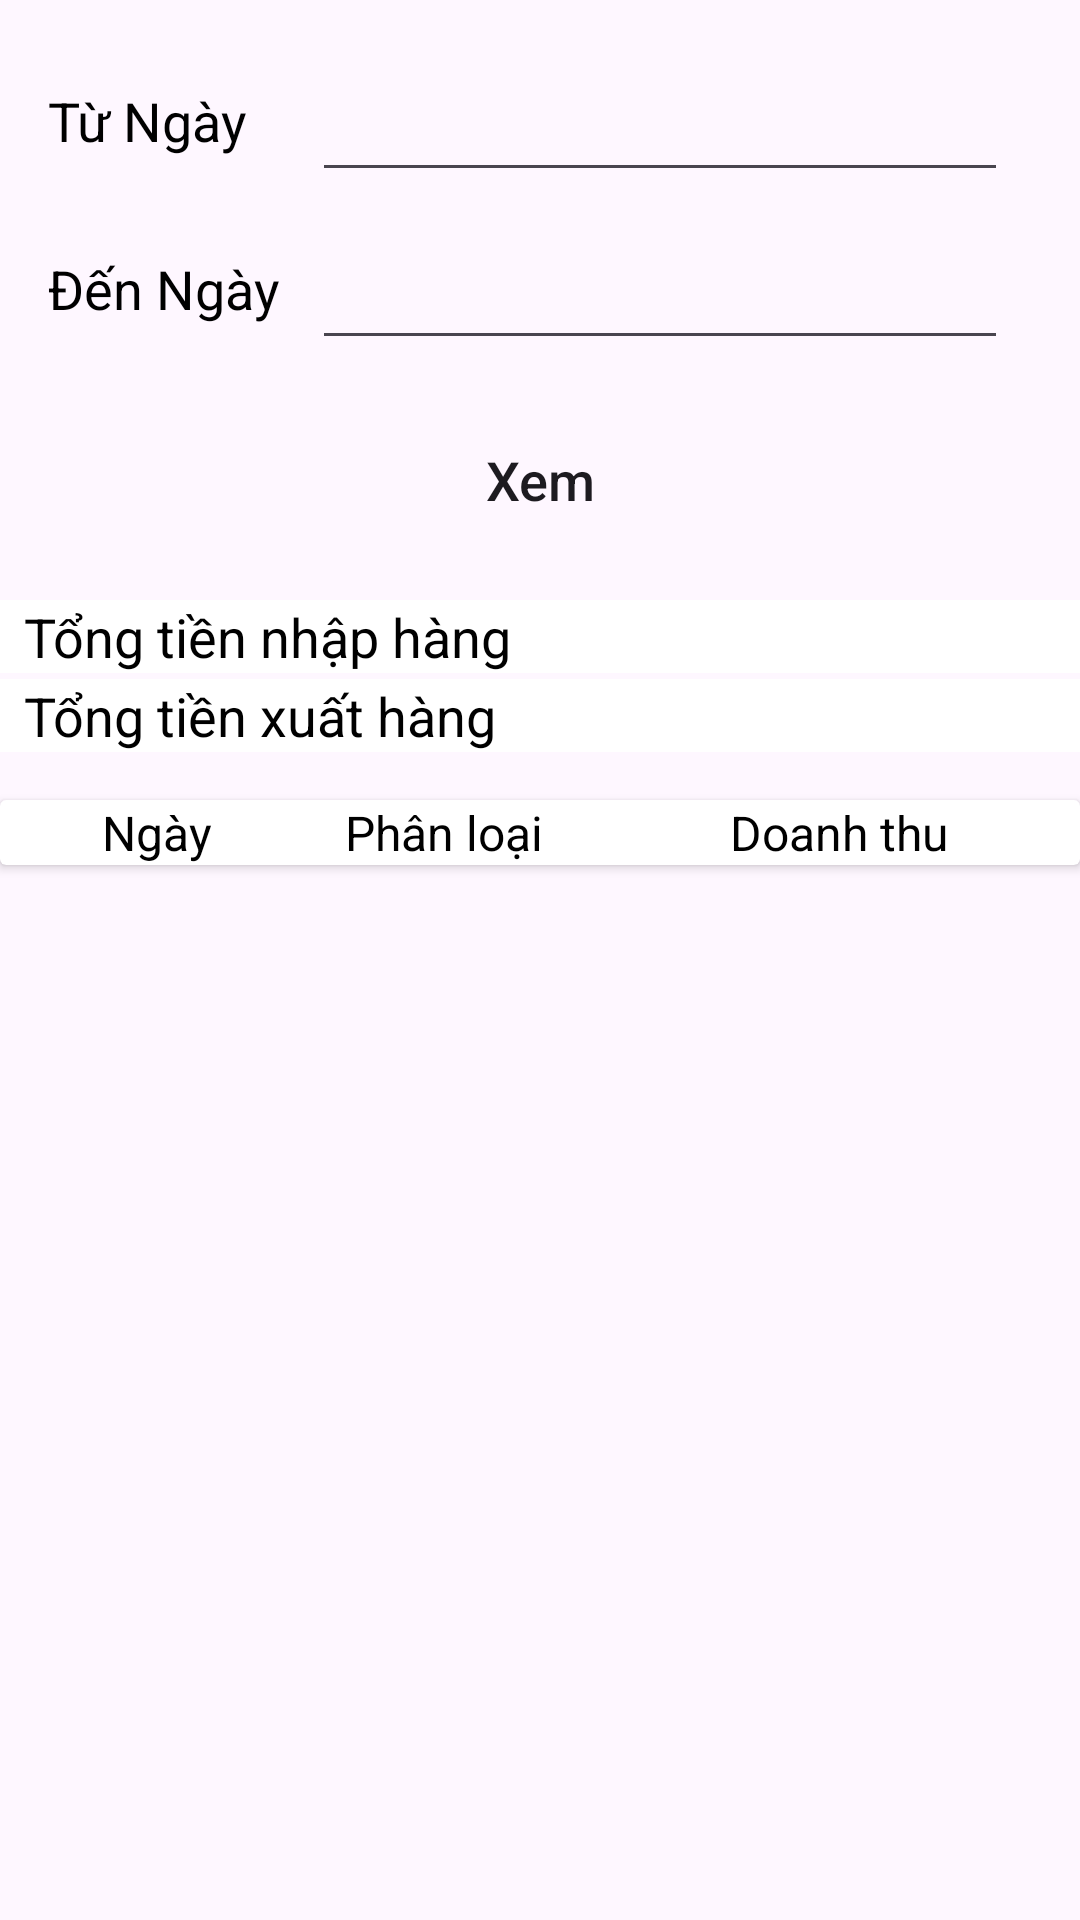

Produce the Android XML layout that renders to this screen, including the resource entries it uses.
<!-- AndroidManifest.xml: application theme Theme.WarehouseManagement -->
<!-- res/layout/fragment_doanh_thu.xml -->
<?xml version="1.0" encoding="utf-8"?>
<androidx.constraintlayout.widget.ConstraintLayout xmlns:android="http://schemas.android.com/apk/res/android"
    xmlns:app="http://schemas.android.com/apk/res-auto"
    xmlns:tools="http://schemas.android.com/tools"
    android:layout_width="match_parent"
    android:layout_height="match_parent"
    tools:context=".ui.ThongKe.DoanhThuFragment">

    <TextView
        android:id="@+id/textView7"
        android:layout_width="80dp"
        android:layout_height="wrap_content"
        android:layout_marginStart="16dp"
        android:gravity="center_vertical"
        android:text="Từ Ngày"
        android:textColor="@color/black"
        android:textSize="18sp"
        app:layout_constraintBottom_toBottomOf="@+id/edTuNgay"
        app:layout_constraintStart_toStartOf="parent"
        app:layout_constraintTop_toTopOf="@+id/edTuNgay" />

    <TextView
        android:id="@+id/textView8"
        android:layout_width="80dp"
        android:layout_height="wrap_content"
        android:layout_marginStart="16dp"
        android:gravity="center_vertical"
        android:text="Đến Ngày"
        android:textColor="@color/black"
        android:textSize="18sp"
        app:layout_constraintBottom_toBottomOf="@+id/edDenNgay"
        app:layout_constraintStart_toStartOf="parent"
        app:layout_constraintTop_toTopOf="@+id/edDenNgay" />

    <EditText
        android:id="@+id/edTuNgay"
        android:layout_width="0dp"
        android:layout_height="wrap_content"
        android:layout_marginStart="8dp"
        android:layout_marginTop="16dp"
        android:layout_marginEnd="8dp"
        android:clickable="true"
        android:ems="10"
        android:focusable="false"
        android:inputType="textPersonName"
        android:minHeight="48dp"
        android:paddingLeft="12dp"
        app:layout_constraintEnd_toStartOf="@+id/imgTuNgay"
        app:layout_constraintStart_toEndOf="@+id/textView7"
        app:layout_constraintTop_toTopOf="parent"
        tools:ignore="SpeakableTextPresentCheck" />

    <EditText
        android:id="@+id/edDenNgay"
        android:layout_width="0dp"
        android:layout_height="wrap_content"
        android:layout_marginStart="8dp"
        android:layout_marginTop="8dp"
        android:layout_marginEnd="8dp"
        android:clickable="true"
        android:ems="10"
        android:focusable="false"
        android:inputType="textPersonName"
        android:minHeight="48dp"
        android:paddingLeft="12dp"
        app:layout_constraintEnd_toStartOf="@+id/imgDenNgay"
        app:layout_constraintStart_toEndOf="@+id/textView8"
        app:layout_constraintTop_toBottomOf="@+id/edTuNgay"
        tools:ignore="SpeakableTextPresentCheck" />

    <ImageView
        android:id="@+id/imgTuNgay"
        android:layout_width="wrap_content"
        android:layout_height="wrap_content"
        android:layout_marginEnd="16dp"
        android:src="@drawable/ic_date"
        app:layout_constraintBottom_toBottomOf="@+id/edTuNgay"
        app:layout_constraintEnd_toEndOf="parent"
        app:layout_constraintTop_toTopOf="@+id/edTuNgay" />

    <ImageView
        android:id="@+id/imgDenNgay"
        android:layout_width="wrap_content"
        android:layout_height="wrap_content"
        android:layout_marginEnd="16dp"
        android:src="@drawable/ic_date"
        app:layout_constraintBottom_toBottomOf="@+id/edDenNgay"
        app:layout_constraintEnd_toEndOf="parent"
        app:layout_constraintTop_toTopOf="@+id/edDenNgay" />

    <Button
        android:id="@+id/btnXemThu"
        android:layout_width="@dimen/img_size"
        android:layout_height="wrap_content"
        android:layout_marginTop="16dp"
        android:background="@drawable/custom_btn_login"
        android:text="@string/xem"
        android:textAllCaps="false"
        android:textSize="@dimen/text_big"
        app:layout_constraintEnd_toEndOf="parent"
        app:layout_constraintStart_toStartOf="parent"
        app:layout_constraintTop_toBottomOf="@+id/edDenNgay" />

    <LinearLayout
        android:id="@+id/lnlXuat"
        android:layout_width="0dp"
        android:layout_height="wrap_content"
        android:layout_marginTop="16dp"
        android:background="@color/white"
        android:orientation="horizontal"
        app:layout_constraintEnd_toEndOf="parent"
        app:layout_constraintHorizontal_bias="0.0"
        app:layout_constraintStart_toStartOf="parent"
        app:layout_constraintTop_toBottomOf="@+id/btnXemThu">

        <TextView
            style="@style/custom_TV_show"
            android:layout_width="0dp"
            android:layout_height="match_parent"
            android:layout_weight="0.5"
            android:text="@string/nhap"
            android:textSize="18sp" />

        <TextView
            android:id="@+id/tvThu"
            style="@style/custom_TV_show"
            android:layout_width="0dp"
            android:layout_height="match_parent"
            android:layout_weight="0.5"
            android:textAlignment="center"
            android:textColor="@color/blue"
            android:textSize="18sp" />
    </LinearLayout>

    <LinearLayout
        android:id="@+id/lnlNhap"
        android:layout_width="0dp"
        android:layout_height="wrap_content"
        android:layout_marginTop="2dp"
        android:background="@color/white"
        android:orientation="horizontal"
        app:layout_constraintEnd_toEndOf="parent"
        app:layout_constraintHorizontal_bias="0.0"
        app:layout_constraintStart_toStartOf="parent"
        app:layout_constraintTop_toBottomOf="@+id/lnlXuat">

        <TextView
            style="@style/custom_TV_show"
            android:layout_width="0dp"
            android:layout_height="match_parent"
            android:layout_weight="0.5"
            android:text="@string/xuat"
            android:textSize="18sp" />

        <TextView
            android:id="@+id/tvChi"
            style="@style/custom_TV_show"
            android:layout_width="0dp"
            android:layout_height="match_parent"
            android:layout_weight="0.5"
            android:textAlignment="center"
            android:textColor="@color/blue"
            android:textSize="18sp" />
    </LinearLayout>

    <androidx.cardview.widget.CardView
        android:id="@+id/lnlTable"
        android:layout_width="0dp"
        android:layout_height="wrap_content"
        android:layout_marginTop="16dp"
        android:background="@color/white"
        app:layout_constraintEnd_toEndOf="parent"
        app:layout_constraintHorizontal_bias="0.0"
        app:layout_constraintStart_toStartOf="parent"
        app:layout_constraintTop_toBottomOf="@+id/lnlNhap">

        <LinearLayout
            android:layout_width="match_parent"
            android:layout_height="match_parent"
            android:orientation="horizontal"
            android:weightSum="3">

            <TextView
                style="@style/custom_TV_show"
                android:layout_width="0dp"
                android:layout_height="match_parent"
                android:layout_weight="0.8"
                android:gravity="center"
                android:text="@string/date"
                android:textSize="@dimen/text_medium" />

            <TextView
                android:id="@+id/tvPlDT"
                style="@style/custom_TV_show"
                android:layout_width="0dp"
                android:layout_height="match_parent"
                android:layout_weight="0.8"
                android:gravity="center"
                android:text="@string/phan_loai"
                android:textSize="@dimen/text_medium" />

            <TextView
                android:id="@+id/tvDT"
                style="@style/custom_TV_show"
                android:layout_width="0dp"
                android:layout_height="match_parent"
                android:layout_weight="1.4"
                android:gravity="center"
                android:text="@string/doanh_thu"
                android:textSize="@dimen/text_medium" />
        </LinearLayout>

    </androidx.cardview.widget.CardView>

    <androidx.recyclerview.widget.RecyclerView
        android:id="@+id/rvDoanhThu"
        android:layout_width="0dp"
        android:layout_height="0dp"
        android:layout_marginBottom="16dp"
        app:layout_constraintBottom_toBottomOf="parent"
        app:layout_constraintEnd_toEndOf="parent"
        app:layout_constraintStart_toStartOf="parent"
        app:layout_constraintTop_toBottomOf="@+id/lnlTable" />

</androidx.constraintlayout.widget.ConstraintLayout>
<!-- resources referenced by this layout -->
<resources>
  <color name="black">#FF000000</color>
  <color name="blue">#1E90FF</color>
  <color name="white">#FFFFFFFF</color>
  <dimen name="img_size">100dp</dimen>
  <dimen name="text_big">18sp</dimen>
  <dimen name="text_medium">16sp</dimen>
  <string name="date">Ngày</string>
  <string name="doanh_thu">Doanh thu</string>
  <string name="nhap">Tổng tiền nhập hàng</string>
  <string name="phan_loai">Phân loại</string>
  <string name="xem">Xem</string>
  <string name="xuat">Tổng tiền xuất hàng</string>
  <style name="custom_TV_show">
          <item name="android:gravity">center_vertical</item>
          <item name="android:paddingLeft">@dimen/margin</item>
          <item name="android:textColor">@color/black</item>
      </style>
  <style name="Theme.WarehouseManagement" parent="Base.Theme.WarehouseManagement" />
  <dimen name="margin">8dp</dimen>
  <style name="Base.Theme.WarehouseManagement" parent="Theme.Material3.DayNight.NoActionBar">
          
          
      </style>
</resources>
